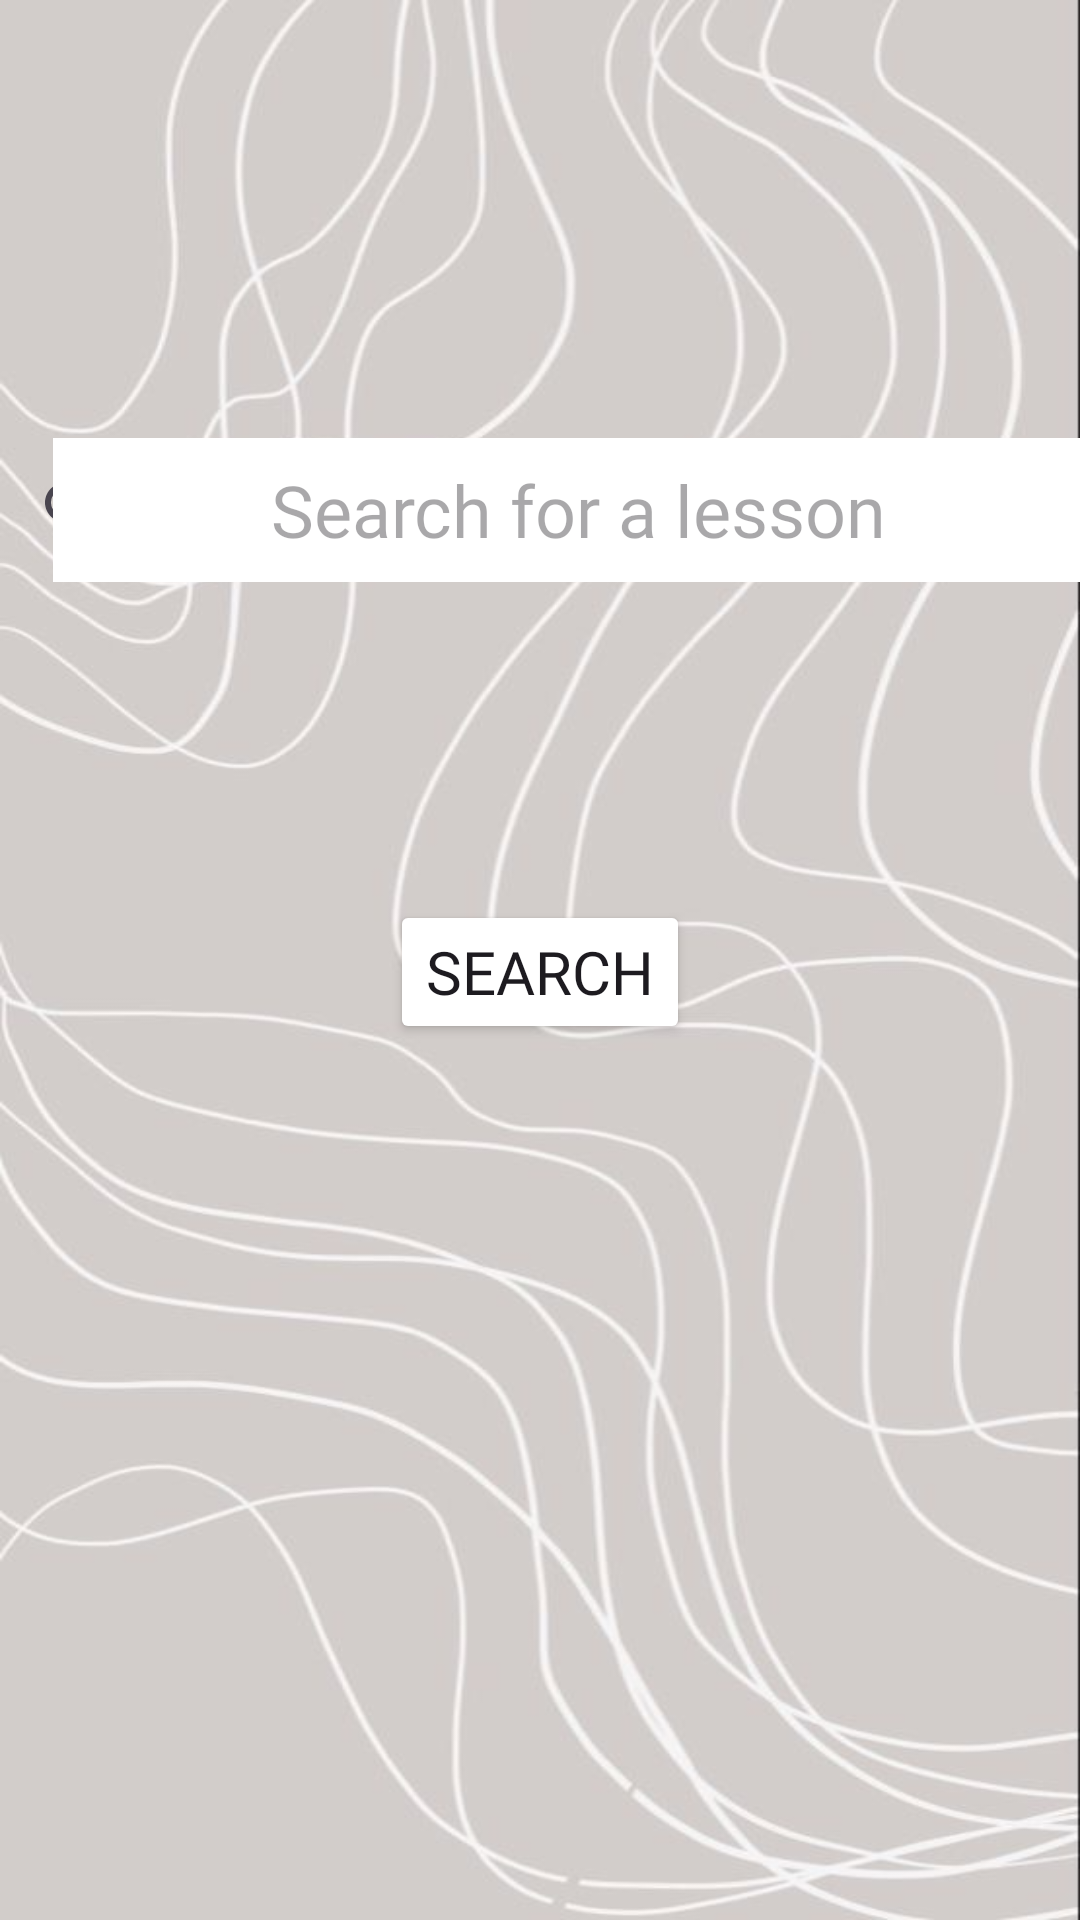

The Android layout XML behind this screen, and the referenced resources:
<!-- AndroidManifest.xml: application theme Theme.Seg2105project -->
<!-- res/layout/search_topic.xml -->
<?xml version="1.0" encoding="utf-8"?>
<androidx.constraintlayout.widget.ConstraintLayout xmlns:android="http://schemas.android.com/apk/res/android"
    xmlns:app="http://schemas.android.com/apk/res-auto"
    android:layout_width="match_parent"
    android:layout_height="match_parent"
    android:background="@drawable/img">

    <SearchView
        android:layout_width="match_parent"
        android:layout_height="match_parent"
        android:layout_marginBottom="300dp"
        app:layout_constraintBottom_toBottomOf="parent"
        app:layout_constraintEnd_toEndOf="parent"
        app:layout_constraintStart_toStartOf="parent"
        app:layout_constraintTop_toTopOf="parent" />

    <EditText
        android:id="@+id/search_bar"
        android:layout_width="350dp"
        android:layout_height="wrap_content"
        android:layout_marginStart="25dp"
        android:layout_marginBottom="300dp"
        android:background="@color/white"
        android:backgroundTint="@color/white"
        android:ems="10"
        android:fontFamily="@font/lobster"
        android:hint="Search for a lesson"
        android:inputType="text"
        android:minHeight="48dp"
        android:textAlignment="center"
        android:textSize="24sp"
        app:layout_constraintBottom_toBottomOf="parent"
        app:layout_constraintEnd_toEndOf="parent"
        app:layout_constraintStart_toStartOf="parent"
        app:layout_constraintTop_toTopOf="parent" />

    <Button
        android:id="@+id/search_button"
        android:layout_width="wrap_content"
        android:layout_height="wrap_content"
        android:layout_marginTop="300dp"
        android:backgroundTint="@color/mocha"
        android:fontFamily="@font/calistoga"
        android:text="Search"
        android:textColor="@color/latte_brown"
        android:textSize="20sp"
        app:layout_constraintEnd_toEndOf="parent"
        app:layout_constraintStart_toStartOf="parent"
        app:layout_constraintTop_toTopOf="parent" />

</androidx.constraintlayout.widget.ConstraintLayout>
<!-- resources referenced by this layout -->
<resources>
  <color name="white">#FFFFFFFF</color>
  <!-- drawable img: png bitmap (drawable, 298419 bytes) -->
  <style name="Theme.Seg2105project" parent="Base.Theme.Seg2105project" />
  <style name="Base.Theme.Seg2105project" parent="Theme.Material3.DayNight.NoActionBar">
          
          
      </style>
</resources>
